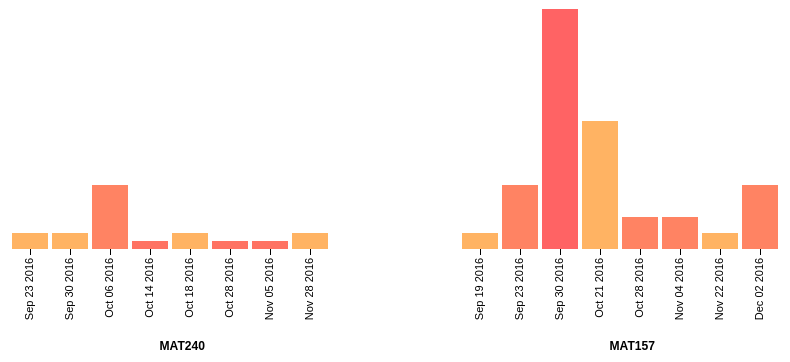
D3 v3 page, settled after 360 driven frames (6 s of simulated time); the page loaded 1 data file(s).


  var margin = {
    top: 224,
    right: 100,
    bottom: 120,
    left: 20
  },
width = 450 - margin.left - margin.right,
height = 360 - margin.top - margin.bottom;

var formatScore = d3.format(".0%");

var colours = ["#FFB363", "#FF8363", "#FF7363", "#FF6364"];
var color =d3.scale.ordinal().range(colours);
//var color = d3.scale.category10();

var parseDate = d3.time.format("%Y%m%d").parse;
var formatDate = d3.time.format("%b %d %Y");
var formatTitle = d3.time.format("%b %d %Y");

  <!-- Thanks to Gerardo Furtado for kind support. -->
// Scales. Note the inverted domain fo y-scale: bigger is up!
var y = d3.scale.linear()
    .range([height, 0]);

var yAxis = d3.svg.axis()
    .scale(y)
    .orient("left")
    .tickFormat(formatScore);

// csv loaded asynchronously
d3.tsv("sfscore.tsv", type, function(data) {

  // Data is nested by course
  var courses = d3.nest()
      .key(function(d) {
        return d.course;
      })
  //      .key(function(d) { return d.date;})
      .entries(data);
  var dates = d3.nest()
      .key(function(d) {
        return d.date;
      })
  //      .key(function(d) { return d.date;})
      .entries(data);
  var score = d3.nest()
      .key(function(d) {
        return d.score;
      })
  //      .key(function(d) { return d.date;})
      .entries(data);

  var sum = d3.sum(data, function(d) { return d.score; });
  

  var xScale = {};

  courses.forEach(function(d) {
    xScale[d.key] = d3.scale.ordinal()
      .rangeRoundBands([0, width], .1)
      .domain(d.values.map(function(e) {
        return e.date
      }));
  });

  // Parse dates and numbers. We assume values are sorted by date.
  // Also compute the maximum price per symbol, needed for the y-domain.
  //   s.maxPrice = d3.max(s.values, function(d) { return d.price; });
  // });

  // Compute the minimum and maximum date and score across symbols.
  y.domain([0, d3.max(courses, function(s) {
    return s.values[0].score;
  })]);

  var xAxis = d3.svg.axis()
      .orient("bottom");

  // Add an SVG element for each course, with the desired dimensions and margin.
  var svg = d3.select("#vis").selectAll("svg")
      .data(courses)
      .enter()
      .append("svg:svg")
      .attr("width", width + margin.left + margin.right)
      .attr("height", height + margin.top + margin.bottom)
      .append("g")
      .attr("transform", "translate(" + margin.left + "," + margin.top + ")");

  svg.append("g")
    .attr("class", "x axis")
    .attr("transform", "translate(0," + height + ")")
    .each(function(d) {
      return d3.select(this).call(xAxis.scale(xScale[d.key]))
        .selectAll("text")
        .style("text-anchor", "end")
        .attr("dx", "-.8em")
        .attr("dy", "-.55em")
        .attr("transform", "rotate(-90)");
    })


      svg.append("g")
  // Hide y axis
  // .attr("class", "y axis")
  // .call(yAxis)
    .append("text")
    .attr("x", width / 2 + margin.left / 2 + margin.right / 4 )
    .attr("y", 0.9 * margin.bottom)
    .attr("dy", ".71em")
    .style("font-weight", "bold")
    .attr("text-anchor", "end")
    .attr("font-size", "1.1em")
    .text(function(d) {
      return d.key
    });

  // Accessing nested data: https://groups.google.com/forum/#!topic/d3-js/kummm9mS4EA
  // data(function(d) {return d.values;}) 
  // this will dereference the values for nested data for each group
  svg.selectAll(".bar")
    .data(function(d) {
      return d.values;
    })
    .enter()
    .append("rect")
    .attr("class", "bar")
    .attr("x", function(d) {
      var scale = d3.select(this.parentNode).datum().key;
      return xScale[scale](d.date);
    })
    .attr("width", function() {
      var scale = d3.select(this.parentNode).datum().key;
      return xScale[scale].rangeBand()
    })
    .attr("y", function(d) {
      return y(d.score);
    })
    .attr("height", function(d) {
      return height - y(d.score);
    })
    .attr("fill", function(d) {
      return color(d.score)
    });

  document.getElementById('sfscore').innerHTML = "Total SF Score" +": <strong>" + sum.toString() +"</strong>";

});

function type(d) {
  d.score = +d.score;
  d.date = formatDate(parseDate(d.date));
  return d;
}



### data: sfscore.tsv
course	date	score
MAT240	20160923	4.0
MAT240	20160930	4.0
MAT240	20161006	16.0
MAT240	20161014	2.0
MAT240	20161018	4.0
MAT240	20161028	2.0
MAT240	20161105	2.0
MAT240	20161128	4.0
MAT157	20160919	4.0
MAT157	20160923	16.0
MAT157	20160930	128.0
MAT157	20161021	32.0
MAT157	20161028	8.0
MAT157	20161104	8.0
MAT157	20161122	4.0
MAT157	20161202	16.0